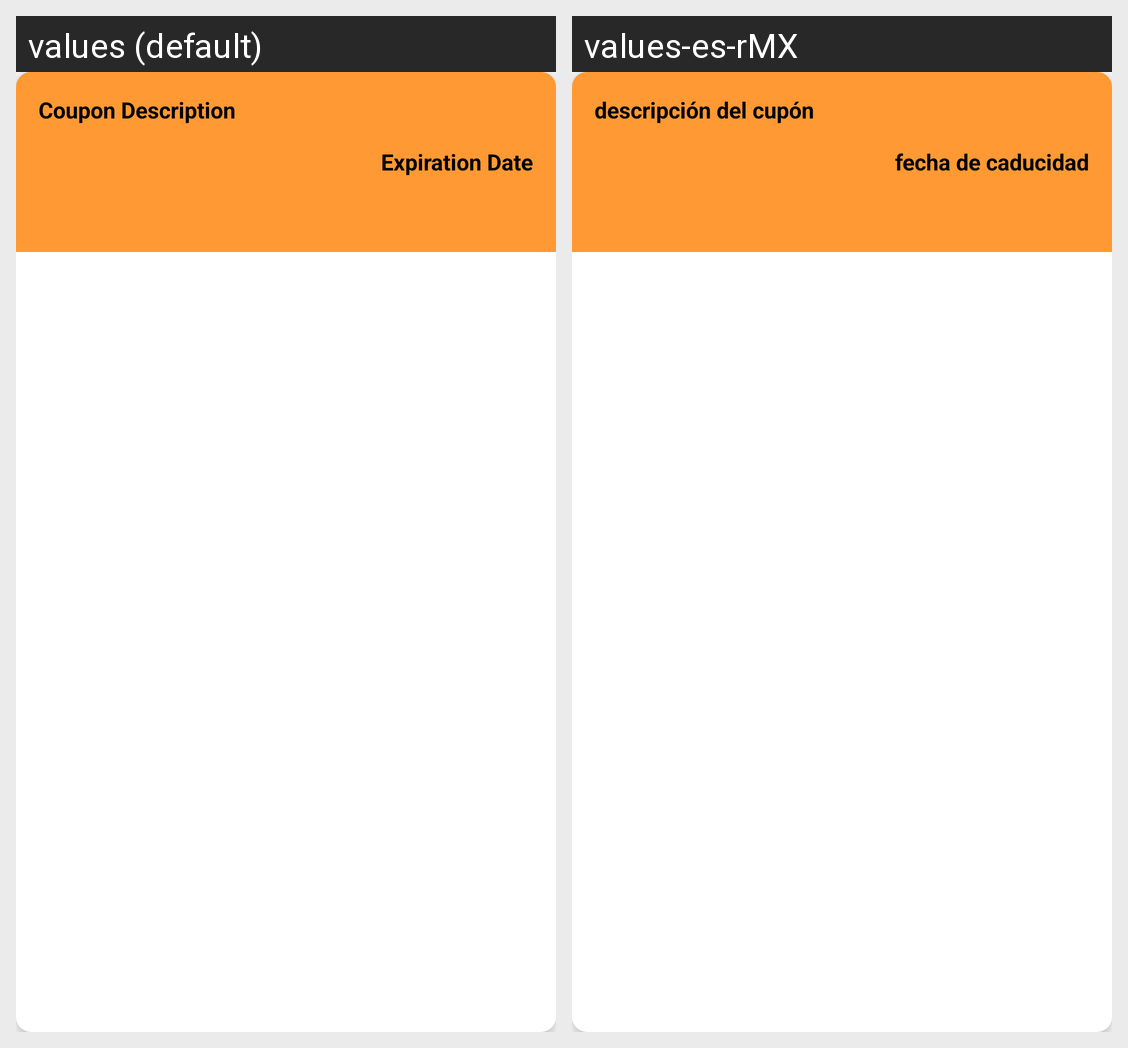

Strings drawn on this Android screen and how each of the app's shown locales translates them:
Android screen res/layout/checkout_coupon_recycler.xml rendered under 2 locales, left to right: values (default), values-es-rMX. Device: Nexus 5 (rendered at 1080×1920; each locale shown at half size, 540×960, under a caption strip naming it); theme Theme.RealtimeDatabaseReusuableCodeDoc.
Strings drawn on this screen, with the default value and each locale's value (text and hints the layout hard-codes, and strings that could not be matched under every locale, appear in the picture but are not listed):

coupon_description
  values: Coupon Description
  values-es-rMX: descripción del cupón

expiration_date
  values: Expiration Date
  values-es-rMX: fecha de caducidad
